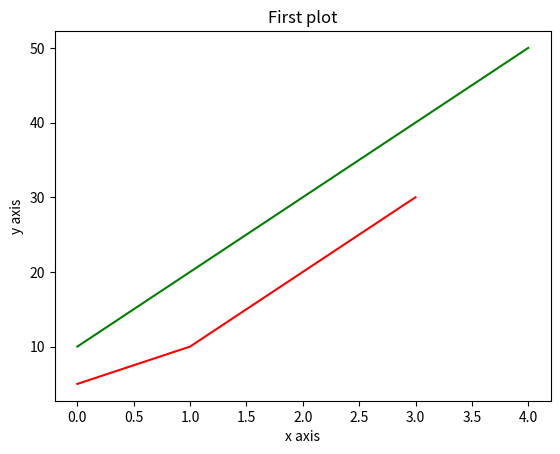

Reproduce this figure in Python.
import matplotlib.pyplot as plt
#plt.plot([1,2,3,4,5])
# x is optional. line width and marksize is same
#plt.plot([1,2,3,4,5],'r-',markersize=20)
#plt.plot([4,6,7,8,9],'r+',linewidth=20)
plt.plot([10,20,30,40,50],"g",[5,10,20,30],"r")




plt.xlabel("x axis")
plt.ylabel("y axis")
plt.title("First plot")

plt.show()